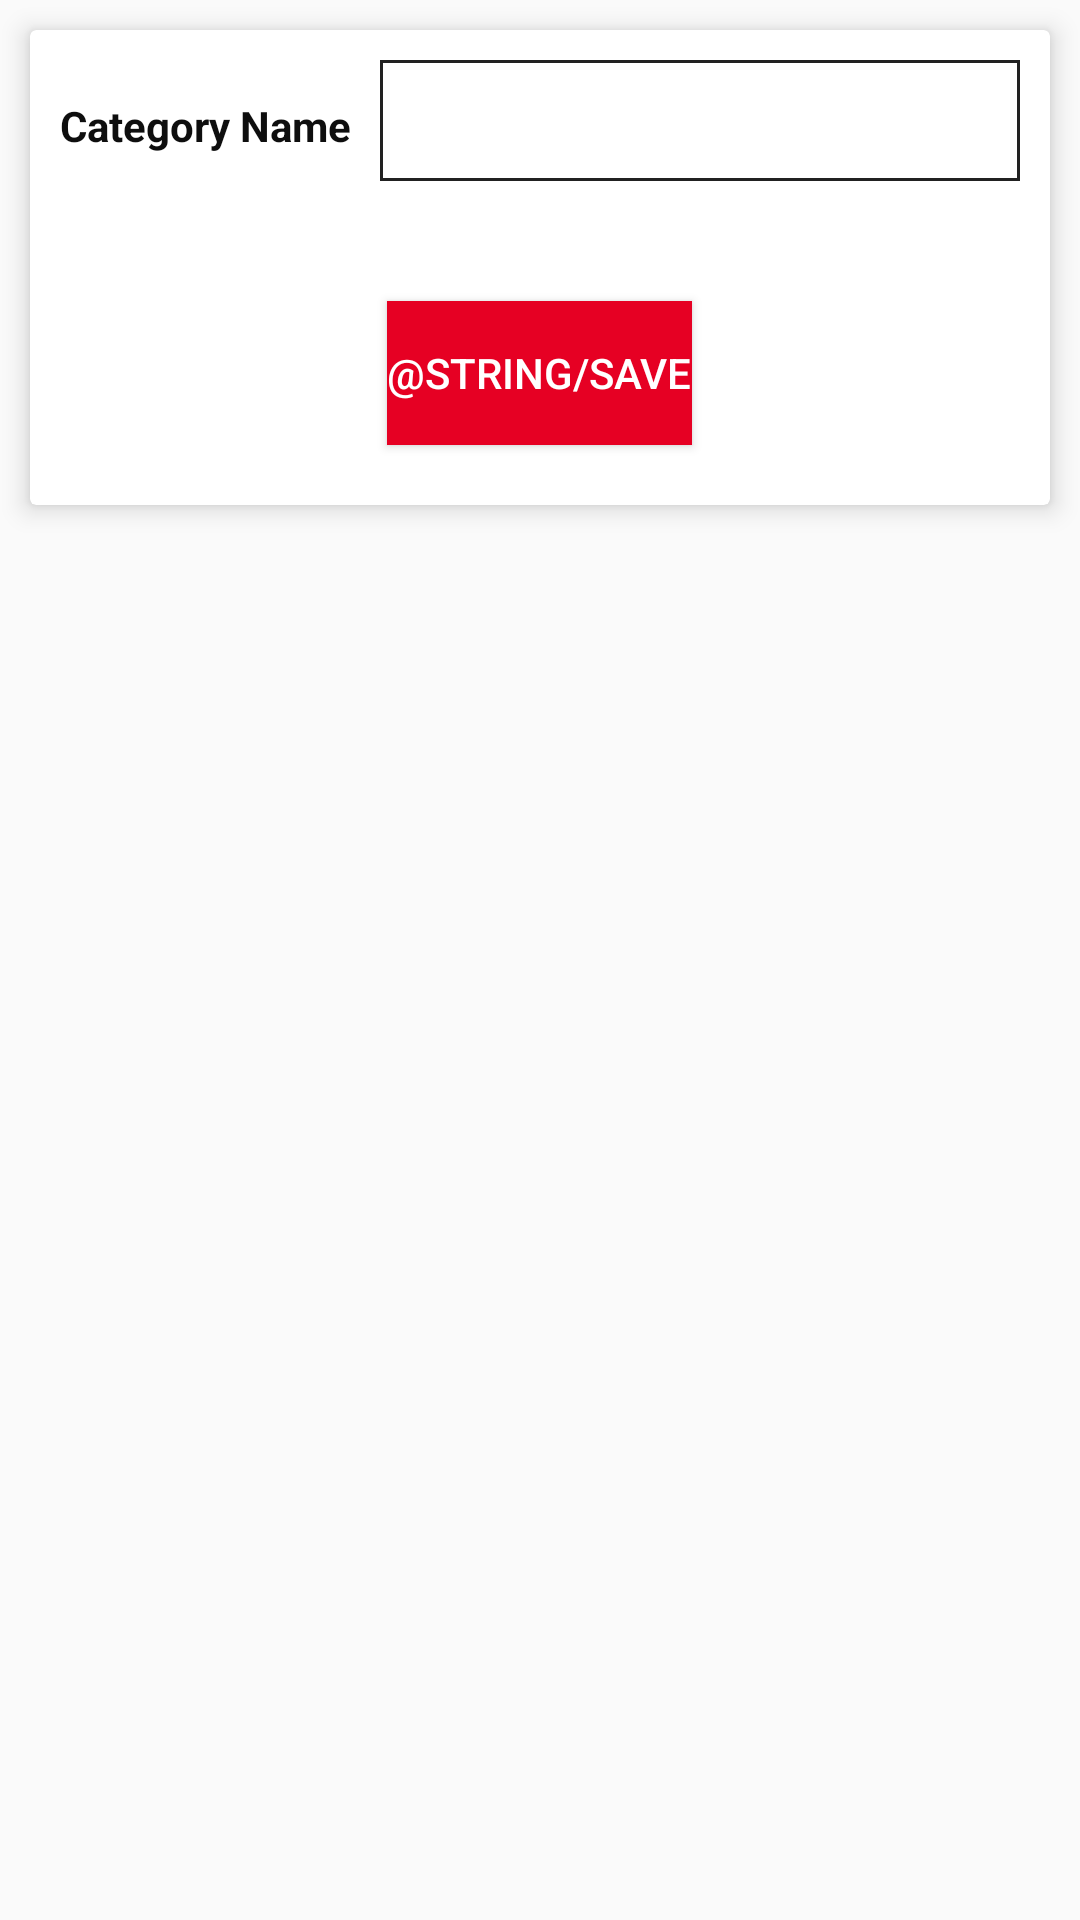

The Android layout XML behind this screen, and the referenced resources:
<!-- AndroidManifest.xml: application theme AppTheme -->
<!-- res/layout/activity_add_category.xml -->
<?xml version="1.0" encoding="utf-8"?>
<LinearLayout xmlns:android="http://schemas.android.com/apk/res/android"
    xmlns:app="http://schemas.android.com/apk/res-auto"
    android:orientation="vertical"
    android:layout_width="match_parent"
    android:layout_height="match_parent">
    <androidx.cardview.widget.CardView
        android:layout_width="match_parent"
        android:layout_height="wrap_content"
        app:cardElevation="5dp"
        android:layout_margin="10dp">
        <LinearLayout
            android:layout_width="match_parent"
            android:layout_height="wrap_content"
            android:orientation="vertical">
            <LinearLayout
                android:padding="10dp"
                android:layout_width="match_parent"
                android:layout_height="wrap_content"
                android:orientation="horizontal">
                <TextView
                    android:textColor="@color/colorBlack"
                    android:textStyle="bold"
                    android:layout_width="0dp"
                    android:layout_height="wrap_content"
                    android:layout_weight="1"
                    android:text="Category Name"
                    />
                <EditText
                    android:layout_width="0dp"
                    android:layout_height="wrap_content"
                    android:layout_weight="2"
                    android:id="@+id/edt_category"
                    android:background="@drawable/shape"
                    android:padding="8dp"
                    android:gravity="center_vertical"
                    android:inputType="textPersonName"/>

            </LinearLayout>
            <Button
                android:layout_width="wrap_content"
                android:layout_height="wrap_content"
                android:id="@+id/btn_save_category"
                android:layout_gravity="center_horizontal"
                android:layout_marginTop="30dp"
                android:layout_marginBottom="20dp"
                android:background="@color/colorPrimary"
                android:textColor="#ffffff"
                android:text="@string/save"/>
        </LinearLayout>
    </androidx.cardview.widget.CardView>
</LinearLayout>
<!-- resources referenced by this layout -->
<resources>
  <color name="colorBlack">#0E0E0E</color>
  <color name="colorPrimary">#e60023</color>
  <!-- drawable shape (drawable) -->
  <?xml version="1.0" encoding="utf-8"?>
  <shape
      android:shape="rectangle"
      xmlns:android="http://schemas.android.com/apk/res/android">
  
      <stroke
          android:width="1dp"
          android:color="#212121"/>
  
      <solid
          android:color="@color/colorWhite"/>
  
  
      
  </shape>
  <style name="AppTheme" parent="Theme.AppCompat.Light.DarkActionBar">
          
          <item name="colorPrimary">@color/colorPrimary</item>
          <item name="colorPrimaryDark">@color/colorPrimaryDark</item>
          <item name="colorAccent">@color/colorAccent</item>
      </style>
  <color name="colorWhite">#ffffff</color>
  <color name="colorPrimaryDark">#ab0000</color>
  <color name="colorAccent">#D81B60</color>
</resources>
